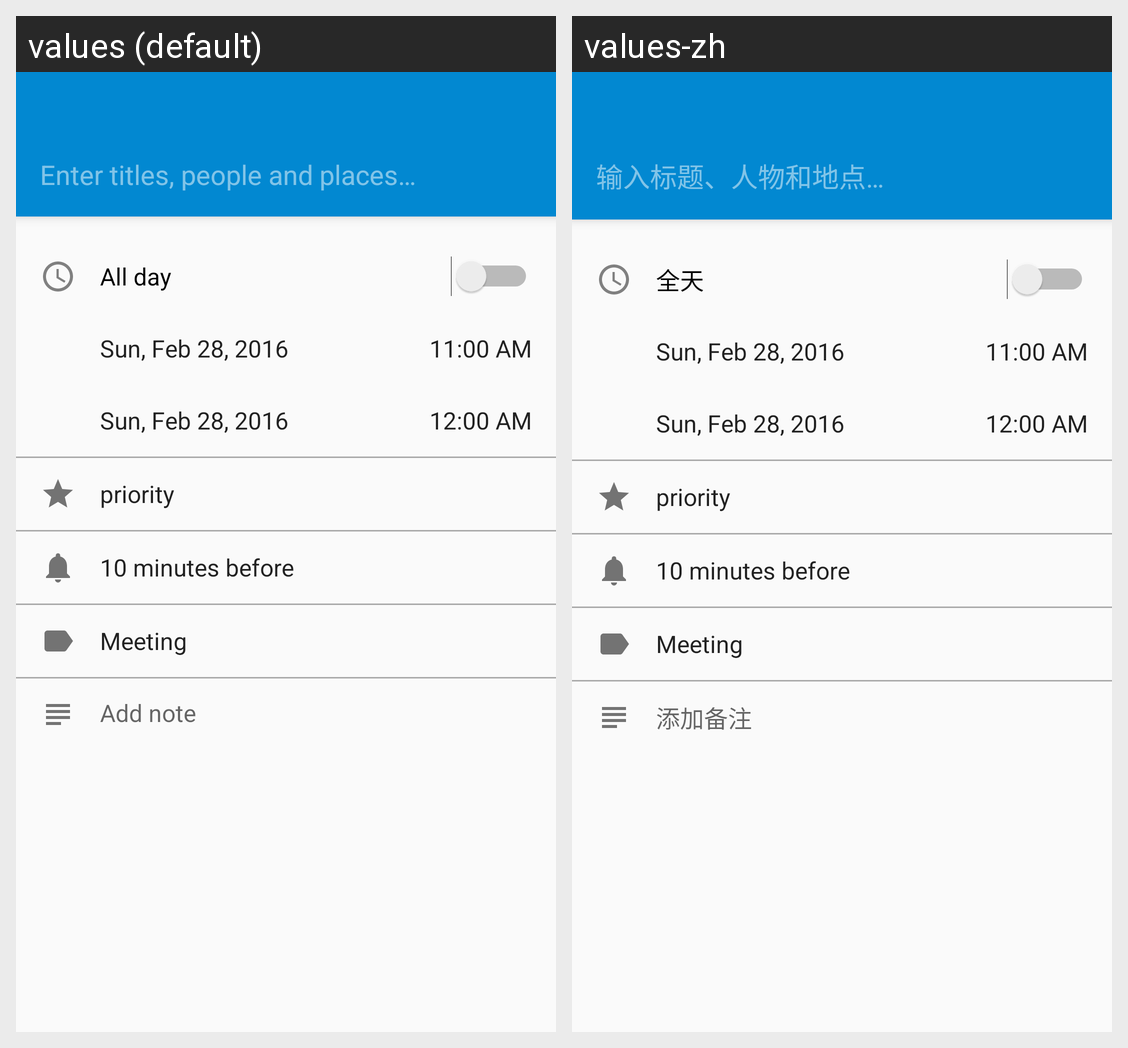

Strings drawn on this Android screen and how each of the app's shown locales translates them:
Android screen res/layout/activity_add_schedule.xml rendered under 2 locales, left to right: values (default), values-zh. Device: Nexus 5 (rendered at 1080×1920; each locale shown at half size, 540×960, under a caption strip naming it); theme AppTheme.NoActionBar.
Strings drawn on this screen, with the default value and each locale's value (text and hints the layout hard-codes, and strings that could not be matched under every locale, appear in the picture but are not listed):

schedule_title_hint
  values: Enter titles, people and places…
  values-zh: 输入标题、人物和地点…

schedule_all_day
  values: All day
  values-zh: 全天

schedule_note_hint
  values: Add note
  values-zh: 添加备注
